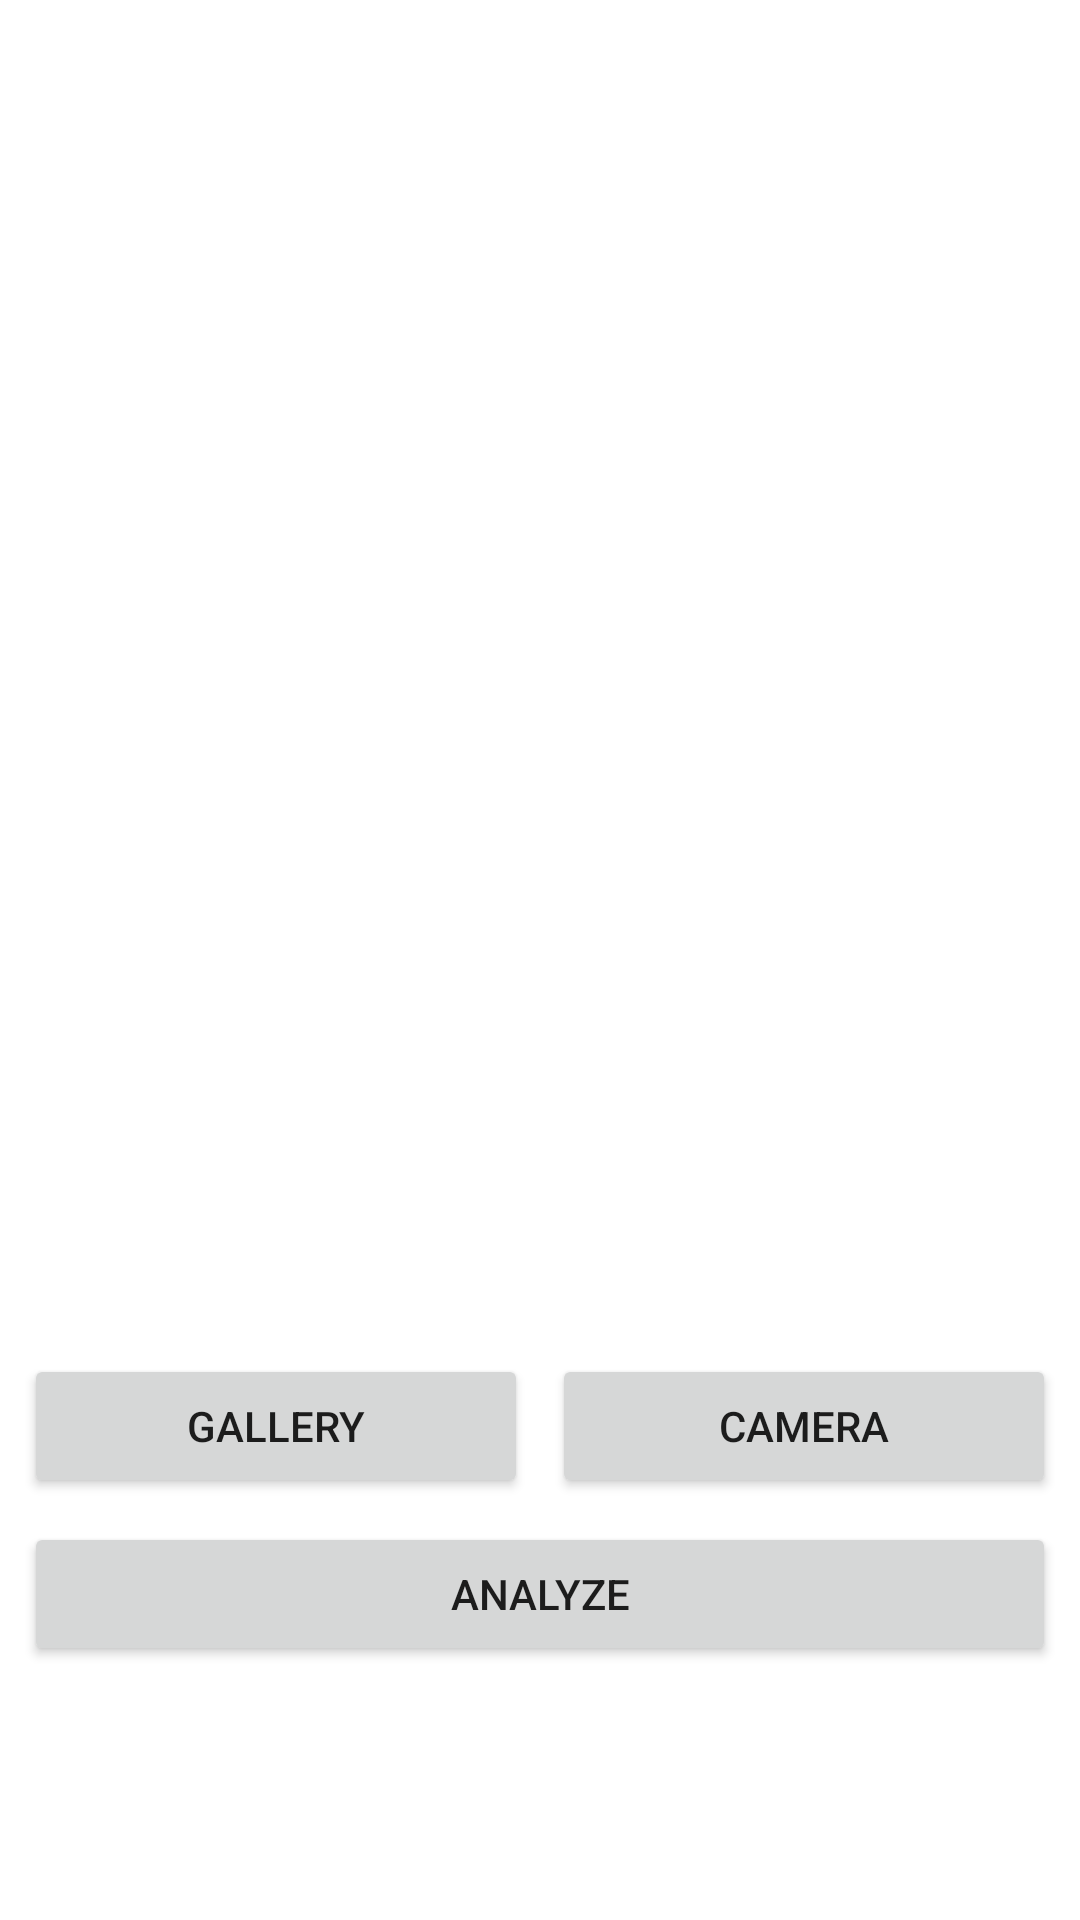

Layout XML and referenced resources for this Android screen:
<!-- AndroidManifest.xml: application theme Theme.Dermafie -->
<!-- res/layout/fragment_scan.xml -->
<?xml version="1.0" encoding="utf-8"?>
<androidx.constraintlayout.widget.ConstraintLayout xmlns:android="http://schemas.android.com/apk/res/android"
    xmlns:app="http://schemas.android.com/apk/res-auto"
    xmlns:tools="http://schemas.android.com/tools"
    android:layout_width="match_parent"
    android:layout_height="match_parent"
    tools:context=".MainActivity">

    <com.google.android.material.progressindicator.LinearProgressIndicator
        android:id="@+id/progressIndicator"
        android:layout_width="match_parent"
        android:layout_height="wrap_content"
        android:indeterminate="true"
        android:visibility="gone"
        app:layout_constraintEnd_toEndOf="parent"
        app:layout_constraintStart_toStartOf="parent"
        app:layout_constraintTop_toTopOf="parent" />

    <ImageView
        android:id="@+id/previewImageView"
        android:layout_width="0dp"
        android:layout_height="400dp"
        android:layout_marginStart="8dp"
        android:layout_marginTop="-30dp"
        android:layout_marginEnd="8dp"
        android:layout_marginBottom="8dp"
        app:layout_constraintBottom_toTopOf="@+id/cameraButton"
        app:layout_constraintEnd_toEndOf="parent"
        app:layout_constraintStart_toStartOf="parent"
        app:layout_constraintTop_toTopOf="parent"
        app:srcCompat="@drawable/ic_place_holder" />


    <Button
        android:id="@+id/cameraButton"
        android:layout_width="0dp"
        android:layout_height="wrap_content"
        android:layout_marginStart="8dp"
        android:layout_marginEnd="8dp"
        android:layout_marginBottom="8dp"
        android:text="@string/camera"
        app:layout_constraintBottom_toTopOf="@+id/uploadButton"
        app:layout_constraintEnd_toEndOf="parent"
        app:layout_constraintHorizontal_bias="0.5"
        app:layout_constraintStart_toEndOf="@+id/galleryButton" />

    <Button
        android:id="@+id/galleryButton"
        android:layout_width="0dp"
        android:layout_height="wrap_content"
        android:layout_marginStart="8dp"
        android:elevation="2dp"
        android:scaleType="fitCenter"
        android:text="@string/gallery"
        app:layout_constraintBottom_toBottomOf="@+id/cameraButton"
        app:layout_constraintEnd_toStartOf="@+id/cameraButton"
        app:layout_constraintHorizontal_bias="0.5"
        app:layout_constraintStart_toStartOf="parent"
        app:layout_constraintTop_toTopOf="@+id/cameraButton"
        app:layout_constraintVertical_bias="0.0" />

    <Button
        android:id="@+id/uploadButton"
        android:layout_width="0dp"
        android:layout_height="wrap_content"
        android:layout_marginStart="8dp"
        android:layout_marginEnd="8dp"
        android:layout_marginBottom="28dp"
        android:text="@string/analyze"
        app:layout_constraintBottom_toTopOf="@+id/resultTextView"
        app:layout_constraintEnd_toEndOf="parent"
        app:layout_constraintHorizontal_bias="0.0"
        app:layout_constraintStart_toStartOf="parent" />

    <TextView
        android:id="@+id/resultTextView"
        android:layout_width="0dp"
        android:layout_height="wrap_content"
        android:layout_marginStart="24dp"
        android:layout_marginEnd="24dp"
        android:layout_marginBottom="16dp"
        android:gravity="center"
        android:lines="2"
        android:textSize="16sp"
        android:textStyle="bold"
        app:layout_constraintBottom_toBottomOf="parent"
        app:layout_constraintEnd_toEndOf="parent"
        app:layout_constraintStart_toStartOf="parent" />

</androidx.constraintlayout.widget.ConstraintLayout>
<!-- resources referenced by this layout -->
<resources>
  <string name="analyze">Analyze</string>
  <string name="camera">Camera</string>
  <string name="gallery">Gallery</string>
  <style name="Theme.Dermafie" parent="Theme.MaterialComponents.DayNight.DarkActionBar">
          
          <item name="colorPrimary">@color/purple_200</item>
          <item name="colorPrimaryVariant">@color/purple_700</item>
          <item name="colorOnPrimary">@color/white</item>
          
          <item name="colorSecondary">@color/teal_200</item>
          <item name="colorSecondaryVariant">@color/teal_700</item>
          <item name="colorOnSecondary">@color/black</item>
          
          <item name="android:statusBarColor">?attr/colorPrimaryVariant</item>
          
      </style>
  <color name="purple_200">#FFBB86FC</color>
  <color name="purple_700">#FF3700B3</color>
  <color name="white">#FFFFFFFF</color>
  <color name="teal_200">#FF03DAC5</color>
  <color name="teal_700">#FF018786</color>
  <color name="black">#FF000000</color>
</resources>
